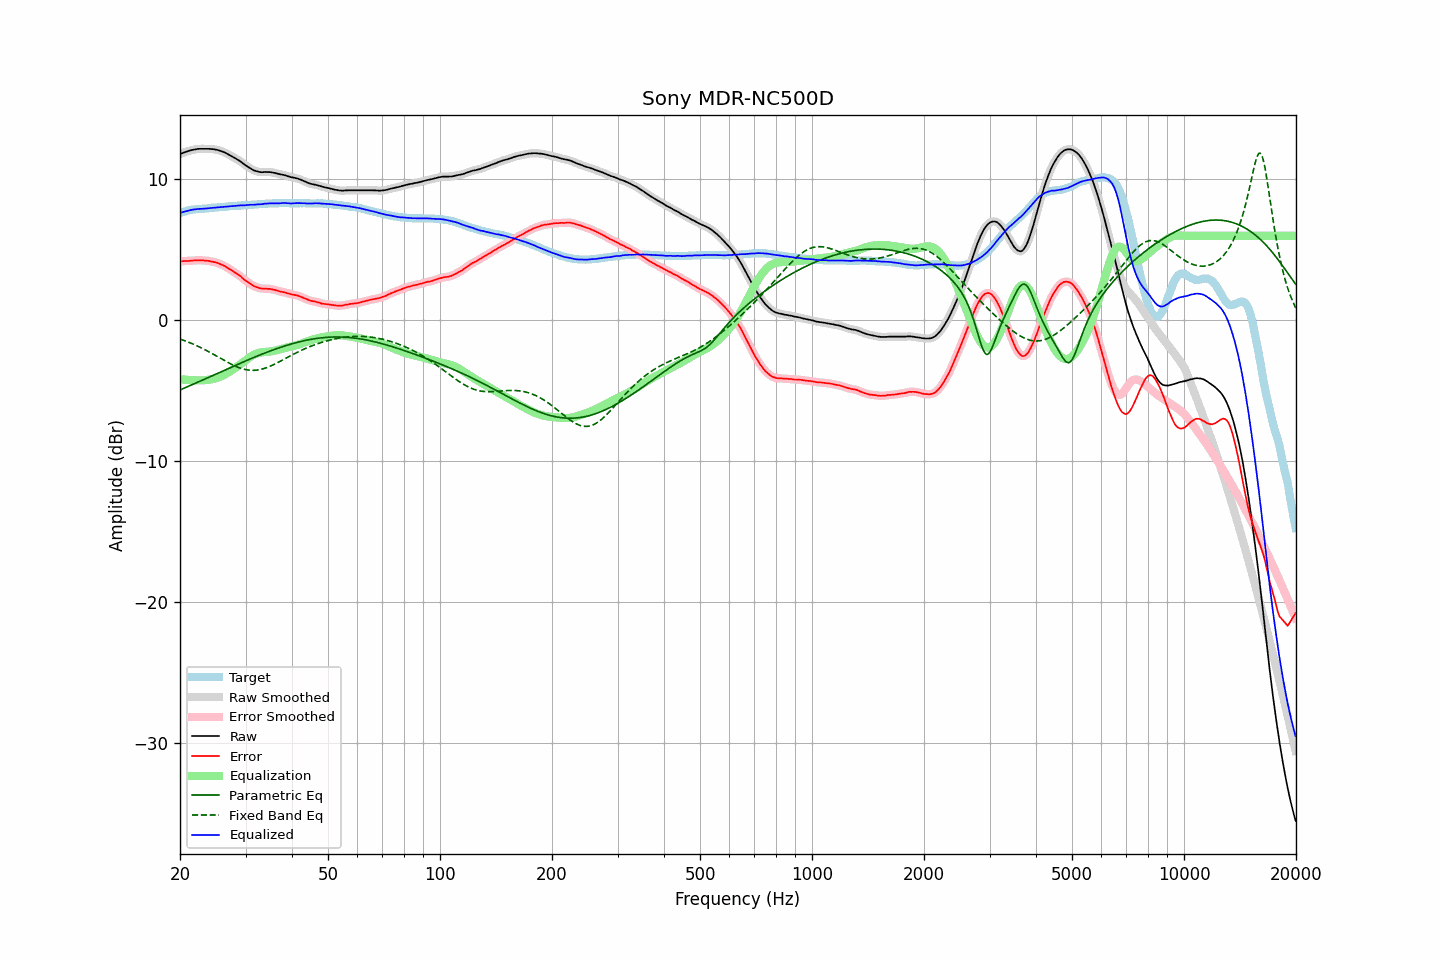

The data file committed next to this chart (first rows):
frequency, raw, error, smoothed, error_smoothed, equalization, parametric_eq, fixed_band_eq, equalized_raw, equalized_smoothed, target
20.00, 11.78, 4.18, 11.78, 4.18, -4.18, -4.94, -1.33, 7.61, 7.61, 7.60
20.20, 11.83, 4.19, 11.83, 4.19, -4.19, -4.89, -1.37, 7.65, 7.65, 7.64
20.40, 11.88, 4.20, 11.88, 4.20, -4.20, -4.84, -1.41, 7.69, 7.68, 7.68
20.61, 11.92, 4.21, 11.92, 4.21, -4.21, -4.79, -1.45, 7.72, 7.72, 7.71
20.81, 11.96, 4.21, 11.96, 4.21, -4.21, -4.74, -1.49, 7.75, 7.75, 7.75
21.02, 12.00, 4.21, 12.00, 4.21, -4.22, -4.69, -1.53, 7.78, 7.78, 7.79
21.23, 12.03, 4.22, 12.03, 4.22, -4.23, -4.64, -1.58, 7.81, 7.81, 7.81
21.44, 12.06, 4.23, 12.06, 4.23, -4.23, -4.59, -1.63, 7.83, 7.83, 7.83
21.66, 12.09, 4.24, 12.09, 4.24, -4.24, -4.54, -1.68, 7.85, 7.85, 7.85
21.87, 12.11, 4.25, 12.11, 4.25, -4.25, -4.49, -1.73, 7.87, 7.87, 7.86
22.09, 12.13, 4.25, 12.14, 4.26, -4.25, -4.44, -1.78, 7.88, 7.88, 7.88
22.31, 12.15, 4.26, 12.15, 4.26, -4.26, -4.39, -1.83, 7.90, 7.89, 7.89
22.54, 12.16, 4.26, 12.16, 4.26, -4.26, -4.34, -1.88, 7.90, 7.90, 7.90
22.76, 12.16, 4.25, 12.16, 4.26, -4.26, -4.29, -1.94, 7.91, 7.91, 7.91
22.99, 12.16, 4.25, 12.16, 4.25, -4.25, -4.23, -1.99, 7.91, 7.91, 7.91
23.22, 12.16, 4.24, 12.16, 4.24, -4.24, -4.18, -2.05, 7.92, 7.92, 7.92
23.45, 12.16, 4.23, 12.16, 4.24, -4.23, -4.13, -2.11, 7.93, 7.93, 7.93
23.69, 12.16, 4.22, 12.16, 4.22, -4.22, -4.08, -2.17, 7.94, 7.94, 7.94
23.92, 12.16, 4.21, 12.16, 4.21, -4.21, -4.03, -2.23, 7.96, 7.95, 7.95
24.16, 12.15, 4.18, 12.15, 4.19, -4.19, -3.98, -2.29, 7.96, 7.97, 7.97
24.40, 12.14, 4.16, 12.14, 4.16, -4.17, -3.93, -2.36, 7.98, 7.98, 7.99
24.65, 12.13, 4.15, 12.13, 4.14, -4.14, -3.88, -2.42, 7.99, 7.99, 7.99
24.89, 12.11, 4.12, 12.11, 4.12, -4.11, -3.82, -2.48, 8.00, 8.00, 8.00
25.14, 12.09, 4.09, 12.09, 4.08, -4.08, -3.77, -2.55, 8.01, 8.01, 8.01
25.39, 12.06, 4.05, 12.06, 4.04, -4.04, -3.72, -2.61, 8.02, 8.02, 8.02
25.65, 12.02, 3.99, 12.03, 4.00, -4.00, -3.67, -2.68, 8.03, 8.03, 8.04
25.91, 11.98, 3.95, 11.99, 3.95, -3.95, -3.62, -2.75, 8.04, 8.04, 8.03
26.16, 11.94, 3.90, 11.94, 3.90, -3.89, -3.57, -2.81, 8.05, 8.05, 8.04
26.43, 11.89, 3.84, 11.89, 3.84, -3.83, -3.52, -2.87, 8.06, 8.06, 8.05
26.69, 11.83, 3.77, 11.83, 3.77, -3.77, -3.47, -2.94, 8.07, 8.07, 8.06
26.96, 11.77, 3.69, 11.78, 3.70, -3.70, -3.42, -3.00, 8.08, 8.08, 8.08
27.23, 11.71, 3.62, 11.71, 3.62, -3.63, -3.36, -3.06, 8.09, 8.09, 8.09
27.50, 11.65, 3.55, 11.65, 3.55, -3.56, -3.31, -3.12, 8.10, 8.09, 8.10
27.77, 11.58, 3.48, 11.58, 3.48, -3.48, -3.26, -3.17, 8.10, 8.10, 8.10
28.05, 11.51, 3.39, 11.52, 3.40, -3.41, -3.21, -3.23, 8.11, 8.11, 8.12
28.33, 11.45, 3.33, 11.45, 3.33, -3.33, -3.16, -3.28, 8.13, 8.12, 8.12
28.62, 11.38, 3.26, 11.38, 3.26, -3.25, -3.11, -3.33, 8.14, 8.14, 8.13
28.90, 11.31, 3.18, 11.31, 3.18, -3.16, -3.06, -3.37, 8.15, 8.15, 8.14
29.19, 11.23, 3.10, 11.23, 3.08, -3.08, -3.01, -3.41, 8.16, 8.15, 8.14
29.48, 11.14, 2.98, 11.14, 2.99, -2.99, -2.96, -3.44, 8.15, 8.15, 8.17
29.78, 11.05, 2.89, 11.06, 2.89, -2.90, -2.91, -3.47, 8.15, 8.16, 8.16
30.08, 10.97, 2.80, 10.98, 2.80, -2.81, -2.87, -3.50, 8.16, 8.17, 8.17
30.38, 10.90, 2.73, 10.90, 2.73, -2.72, -2.82, -3.52, 8.18, 8.18, 8.17
30.68, 10.83, 2.64, 10.83, 2.65, -2.64, -2.77, -3.53, 8.19, 8.19, 8.19
30.99, 10.76, 2.57, 10.76, 2.57, -2.57, -2.72, -3.54, 8.20, 8.19, 8.19
31.30, 10.69, 2.50, 10.69, 2.49, -2.50, -2.67, -3.55, 8.20, 8.20, 8.20
31.61, 10.63, 2.43, 10.64, 2.43, -2.44, -2.63, -3.55, 8.20, 8.20, 8.21
31.93, 10.59, 2.38, 10.59, 2.38, -2.39, -2.58, -3.54, 8.21, 8.21, 8.22
32.24, 10.56, 2.35, 10.56, 2.34, -2.34, -2.53, -3.53, 8.22, 8.22, 8.21
32.57, 10.53, 2.30, 10.53, 2.30, -2.31, -2.49, -3.51, 8.23, 8.22, 8.23
32.89, 10.51, 2.27, 10.51, 2.27, -2.28, -2.44, -3.48, 8.23, 8.23, 8.24
33.22, 10.50, 2.25, 10.51, 2.26, -2.27, -2.40, -3.46, 8.24, 8.24, 8.25
33.55, 10.51, 2.25, 10.51, 2.25, -2.25, -2.35, -3.42, 8.26, 8.26, 8.26
33.89, 10.52, 2.26, 10.52, 2.25, -2.24, -2.31, -3.39, 8.28, 8.27, 8.27
34.23, 10.51, 2.24, 10.52, 2.24, -2.24, -2.26, -3.35, 8.28, 8.28, 8.28
34.57, 10.51, 2.23, 10.52, 2.24, -2.23, -2.22, -3.30, 8.29, 8.29, 8.28
34.92, 10.51, 2.23, 10.51, 2.22, -2.21, -2.18, -3.26, 8.30, 8.29, 8.28
35.27, 10.49, 2.20, 10.50, 2.21, -2.20, -2.14, -3.20, 8.30, 8.30, 8.29
35.62, 10.47, 2.18, 10.48, 2.18, -2.18, -2.09, -3.15, 8.30, 8.30, 8.30
35.97, 10.45, 2.16, 10.45, 2.15, -2.15, -2.05, -3.10, 8.30, 8.30, 8.30
... 635 more rows
